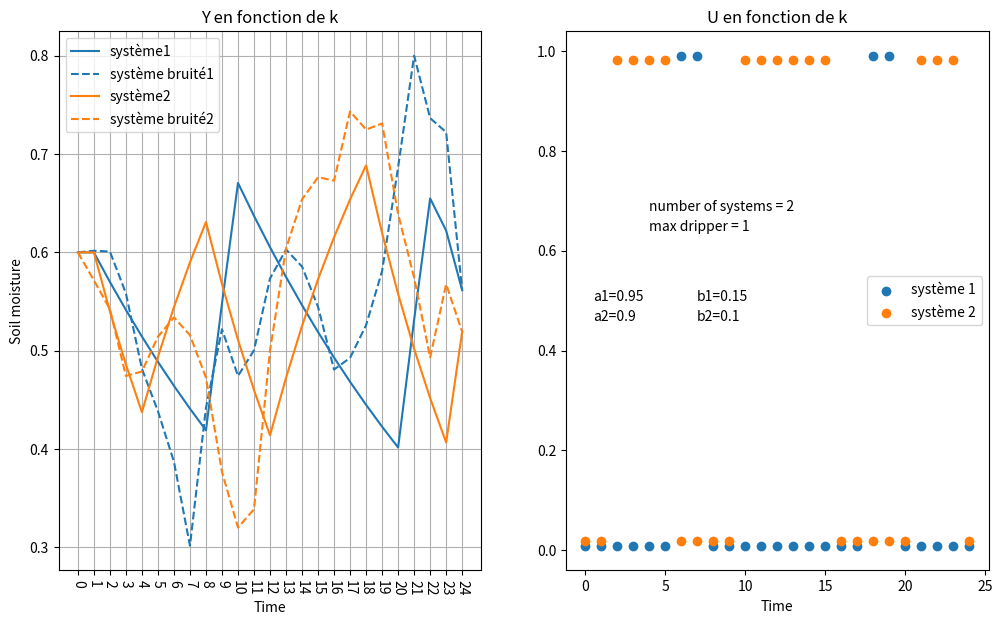

This figure's Python source:
import numpy as np
import copy
import matplotlib.pyplot as plt
from scipy.spatial.distance import hamming
import bisect

# INFORMATION:
# Cette version du programme, cherche a minimiser le nombre de changement de loi de control

list_color = ['#1f77b4', '#ff7f0e', '#2ca02c', '#d62728', '#9467bd', '#8c564b', '#e377c2', '#7f7f7f', '#bcbd22', '#17becf']

N = 2
t_max = 24
max_gouteur = 1
I = [0.4, 0.7]

D = np.random.randint(low=1, high=2, size=N) # retard des n systèmes
D = [1 for i in range(N)]

k = np.sum(D)+N # taille du vecteur X

U = np.zeros((N, t_max+1))
X = np.matrix(np.zeros((k, t_max +1)))
Y = np.matrix(np.zeros((N, t_max +1)))
Y[:, :max(D)] = 0.6*np.ones((Y[:, :max(D)].shape))

A = np.matrix(np.zeros((k,k))) # matrice qui contient sur les blocs diagonaux les matrices A de chaque système
B = np.matrix(np.zeros((k,N))) # matrice qui contient sur les blocs diagonaux les matrices B de chaque système
C = np.zeros((N, k))
vect_a = np.random.random(N) # vecteur contenant 'a' pour chaque système
vect_b = np.random.random(N) # vecteur contenant 'b' pour chaque système

vect_a = [0.95, 0.90, 0.92, 0.97, 0.95, 0.92]
vect_b = [0.15, 0.10, 0.12, 0.12, 0.11, 0.10]
def remplir_mat_A(mat_A):
    somme_d = 0
    index_d = 0
    for d in D:
        len_currentA = d+1
        for i in range(len_currentA):
            if 0 < i < len_currentA - 1:
                mat_A[somme_d + i, somme_d] = 1
            if i == len_currentA -1:
                mat_A[somme_d + i, somme_d + i -1] = vect_b[index_d]
                mat_A[somme_d + i, somme_d + i] = vect_a[index_d]
        somme_d += d+1
        index_d += 1
    return mat_A

def remplir_mat_B(mat_B):
    somme_d = 0
    current_p = 0
    for d in D:
        mat_B[somme_d, current_p] = 1
        somme_d += d+1
        current_p += 1
    return mat_B

def remplir_mat_C(mat_C):
    c_d = 0
    c_ligne = 0
    for i in range(len(D)):
        d = D[i]
        if i == 0:
            c_d += d
            mat_C[c_ligne, c_d] = 1
        if i > 0:
            c_d += d+1
            mat_C[c_ligne, c_d] = 1
        c_ligne += 1
    return mat_C

def remplir_X0(M, Y):
    c_d = 0
    index_d = 0
    for d in D:
        c_d += d
        M[c_d] = Y[index_d, 0]
        c_d += 1
        index_d +=1
    return M

def remove(x, L):
    L1 = []
    for element in L:
        if not np.array_equal(element, x):
            L1.append(element)
    return L1

def détermine_all_u(Lu, X, i):
    if i == len(X):
        Lu.append(X)
    else:
        Y = copy.deepcopy(X)
        X[i] = 0
        return(détermine_all_u(Lu, X, i+1), détermine_all_u(Lu, Y, i+1))

def détermine_possible_u(Lu, max_gouteur):
    for u in Lu:
        compteur = 0
        for y in u:
            if y == 1:
                compteur += 1
        if compteur > max_gouteur:
            Lu = remove(u, Lu)
    return Lu
  
def get_last_index(L, x):
    last_index = 0
    for i in range(len(L)):
        if L[i] == x:
            last_index = i
    return last_index

def détermine_index_next_u(Lu):
    L_next_u = [[] for i in range(len(Lu))]
    for i1 in range(len(Lu)):
        L_hamming = []
        for i2 in range(len(Lu)):
            x = hamming(Lu[i1], Lu[i2])
            bisect.insort(L_hamming, x)
            index = get_last_index(L_hamming, x)
            L_next_u[i1] = L_next_u[i1][:index] + [i2] + L_next_u[i1][index:]
    return L_next_u

def make_u_plotable(U, i):
    for j in range(len(U)):
        if U[j] == 0:
            U[j] += 0.009*(i+1)
        else:
            U[j] -= 0.009*(i+1)

def get_position_in_L(L, e):
    for i in range(len(L)):
        if L[i] == e:
            return i

def calcul_u_optimal(Lu, X, Y, A, B, C, t_min, t_max, I, N, D):
    max_i_u = len(Lu)-1
    pos_i_u = 0
    i_um = 0
    c_t = 0
    L_iu_ium= [[0, 0] for i in range(t_max+1)]
    L_u = []
    is_not_finished = True
    L_index_next_u = détermine_index_next_u(Lu)
    while is_not_finished and c_t < t_max:
        c_u = Lu[L_index_next_u[i_um][pos_i_u]]
        X[:, c_t + 1 ] = A*X[:, c_t] + B*np.matrix(c_u).T
        Y[:, c_t + 1] = C*X[:, c_t + 1]
        compteur_système = 0
        for n in range(N):
            if I[0] < Y[n, c_t + 1] < I[1]:
                compteur_système += 1
                if compteur_système == N:
                    L_u.append(c_u)
                    c_t += 1
                    i_u = L_index_next_u[i_um][pos_i_u]
                    pos = get_position_in_L(L_index_next_u[i_u], L_index_next_u[i_um][pos_i_u])
                    i_um = i_u
                    pos_i_u = pos 
                    L_iu_ium[c_t] = [i_um, pos_i_u]   
            else:
                t = c_t - D[n]
                while get_position_in_L(L_index_next_u[L_iu_ium[t][0]], L_iu_ium[t][1]) == max_i_u and t >= 1:
                    t = t - 1
                if get_position_in_L(L_index_next_u[L_iu_ium[t][0]], L_iu_ium[t][1]) == max_i_u:
                    is_not_finished = False
                c_t = t
                c_ium = L_iu_ium[t][0]
                c_pos_iu  = L_iu_ium[t][1]
                i_um = c_ium
                pos_i_u = c_pos_iu +1  
                L_iu_ium[t] = [i_um, pos_i_u]
                L_u = L_u[:t]
                break
    if len(L_u) < t_max:
        print("NO SOLUTION FOUND")
    mat_action_min_cout = np.zeros((N, t_max+1))
    for i in range(len(L_u)):
        mat_action_min_cout[:, i] = L_u[i]
    return mat_action_min_cout


def prédiction(A, B, C, X, Y, I):
    Lu = []
    détermine_all_u(Lu, np.ones(N), 0)
    Lu = détermine_possible_u(Lu, max_gouteur)
    U[:, :] = calcul_u_optimal(Lu, X, Y, A, B, C, max(D), t_max, I, N, D)
    for t in range(1, t_max):
        X[:, t] = A*X[:, t-1] + B*np.matrix(U[:, t-1]).T
        Y[:, t] = C*X[:,  t-1]
    
def bruitage(U, A, B, C):
    X_bruité = copy.deepcopy(X)
    Y_bruité = copy.deepcopy(Y)
    for t in range(t_max -1):
        X_bruité[:, t+1] = A*X_bruité[:, t] + B*np.matrix(U[:, t]).T + np.random.normal(0, 0.05)
    Y_bruité[:,:] = np.matrix(C)*np.matrix(X_bruité)
    return X_bruité, Y_bruité
    
A = remplir_mat_A(A)
B = remplir_mat_B(B)
C = remplir_mat_C(C)
X[:, :max(D)] = remplir_X0(X[:, :max(D)], Y)


prédiction(A, B, C, X, Y, I )
xy = bruitage(U, A, B, C) 
X_bruité = xy[0]
Y_bruité = xy[1]


plt.figure(figsize=(12,7))
plt.subplot(122)
for i in range(len(U)):
    make_u_plotable(U[i, :], i)
    plt.scatter([j for j in range(t_max + 1)], U.T[:, i],  label=f"système {i+1}")

for i in range(N):
    plt.text(0.5, 0.50-i*0.04, f"a{i+1}={vect_a[i]}")
    plt.text(7, 0.50-i*0.04, f"b{i+1}={vect_b[i]}")
plt.text(4, 0.68, f"number of systems = {N}")
plt.text(4, 0.64, f"max dripper = {max_gouteur}")
plt.xlabel("Time")
plt.title("U en fonction de k")
plt.legend()

plt.subplot(121)
for i in range(len(Y)):
    plt.plot(Y.T[:, i], label=f"système{i+1}")
    plt.plot(Y_bruité.T[:, i], "--", color=list_color[i], label=f"système bruité{i+1}")

plt.grid()
plt.xticks([i for i in range(int((t_max))+1)], minor=False)
plt.tick_params('x', rotation=270)
plt.title("Y en fonction de k")
plt.xlabel("Time")
plt.ylabel("Soil moisture")

plt.legend()
plt.show()
